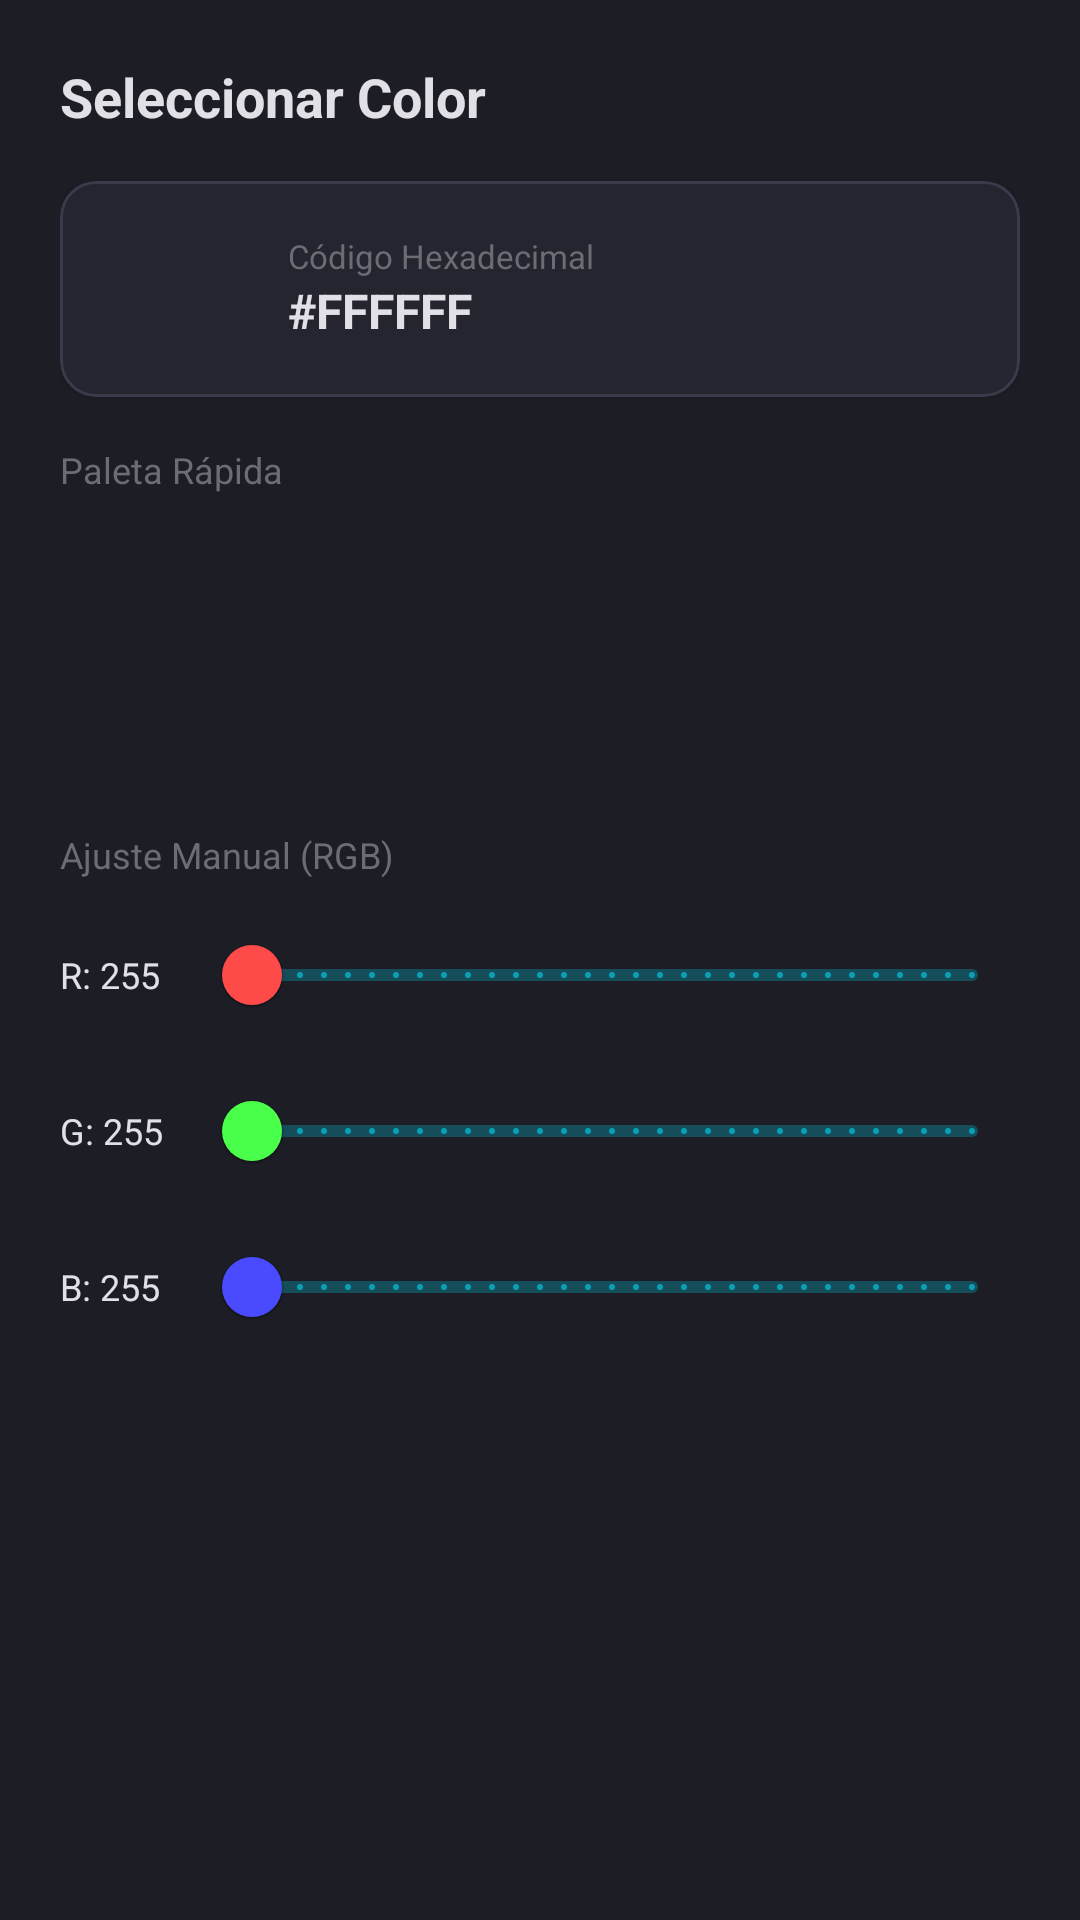

Reconstruct the res/layout file that produces this screen, plus the resources it refers to.
<!-- AndroidManifest.xml: application theme Theme.Wallpaper -->
<!-- res/layout/dialog_color_picker.xml -->
<?xml version="1.0" encoding="utf-8"?>
<LinearLayout xmlns:android="http://schemas.android.com/apk/res/android"
    xmlns:app="http://schemas.android.com/apk/res-auto"
    android:layout_width="match_parent"
    android:layout_height="wrap_content"
    android:orientation="vertical"
    android:padding="20dp"
    android:background="#1D1D26">

    <TextView
        android:layout_width="match_parent"
        android:layout_height="wrap_content"
        android:text="@string/color_seleccionar_color"
        android:textColor="#E0E0E6"
        android:textSize="18sp"
        android:textStyle="bold"
        android:layout_marginBottom="16dp" />

    
    <com.google.android.material.card.MaterialCardView
        android:layout_width="match_parent"
        android:layout_height="wrap_content"
        app:cardBackgroundColor="#252530"
        app:cardCornerRadius="12dp"
        app:strokeColor="#3A3A4A"
        app:strokeWidth="1dp"
        android:layout_marginBottom="16dp">

        <LinearLayout
            android:layout_width="match_parent"
            android:layout_height="wrap_content"
            android:orientation="horizontal"
            android:gravity="center_vertical"
            android:padding="12dp">

            <View
                android:id="@+id/dialogColorPreview"
                android:layout_width="48dp"
                android:layout_height="48dp"
                android:layout_marginEnd="16dp" />

            <LinearLayout
                android:layout_width="match_parent"
                android:layout_height="wrap_content"
                android:orientation="vertical">

                <TextView
                    android:layout_width="wrap_content"
                    android:layout_height="wrap_content"
                    android:text="@string/color_cdigo_hexadecimal"
                    android:textColor="#6C6C75"
                    android:textSize="11sp" />

                <EditText
                    android:id="@+id/dialogColorHexInput"
                    android:layout_width="match_parent"
                    android:layout_height="wrap_content"
                    android:background="@android:color/transparent"
                    android:text="#FFFFFF"
                    android:textColor="#E0E0E6"
                    android:textSize="16sp"
                    android:textStyle="bold"
                    android:maxLength="7"
                    android:singleLine="true"
                    android:inputType="textCapCharacters" />
            </LinearLayout>
        </LinearLayout>
    </com.google.android.material.card.MaterialCardView>

    
    <TextView
        android:layout_width="match_parent"
        android:layout_height="wrap_content"
        android:text="@string/color_paleta_rpida"
        android:textColor="#6C6C75"
        android:textSize="12sp"
        android:layout_marginBottom="8dp" />

    <LinearLayout
        android:layout_width="match_parent"
        android:layout_height="wrap_content"
        android:orientation="vertical"
        android:layout_marginBottom="16dp">

        
        <LinearLayout
            android:layout_width="match_parent"
            android:layout_height="wrap_content"
            android:orientation="horizontal"
            android:gravity="center"
            android:layout_marginBottom="8dp">

            <View android:id="@+id/presetColor0" android:layout_width="32dp" android:layout_height="32dp" android:layout_margin="4dp" />
            <View android:id="@+id/presetColor1" android:layout_width="32dp" android:layout_height="32dp" android:layout_margin="4dp" />
            <View android:id="@+id/presetColor2" android:layout_width="32dp" android:layout_height="32dp" android:layout_margin="4dp" />
            <View android:id="@+id/presetColor3" android:layout_width="32dp" android:layout_height="32dp" android:layout_margin="4dp" />
            <View android:id="@+id/presetColor4" android:layout_width="32dp" android:layout_height="32dp" android:layout_margin="4dp" />
            <View android:id="@+id/presetColor5" android:layout_width="32dp" android:layout_height="32dp" android:layout_margin="4dp" />
        </LinearLayout>

        
        <LinearLayout
            android:layout_width="match_parent"
            android:layout_height="wrap_content"
            android:orientation="horizontal"
            android:gravity="center">

            <View android:id="@+id/presetColor6" android:layout_width="32dp" android:layout_height="32dp" android:layout_margin="4dp" />
            <View android:id="@+id/presetColor7" android:layout_width="32dp" android:layout_height="32dp" android:layout_margin="4dp" />
            <View android:id="@+id/presetColor8" android:layout_width="32dp" android:layout_height="32dp" android:layout_margin="4dp" />
            <View android:id="@+id/presetColor9" android:layout_width="32dp" android:layout_height="32dp" android:layout_margin="4dp" />
            <View android:id="@+id/presetColor10" android:layout_width="32dp" android:layout_height="32dp" android:layout_margin="4dp" />
            <View android:id="@+id/presetColor11" android:layout_width="32dp" android:layout_height="32dp" android:layout_margin="4dp" />
        </LinearLayout>
    </LinearLayout>

    
    <TextView
        android:layout_width="match_parent"
        android:layout_height="wrap_content"
        android:text="@string/color_ajuste_manual_rgb"
        android:textColor="#6C6C75"
        android:textSize="12sp"
        android:layout_marginBottom="8dp" />

    
    <LinearLayout
        android:layout_width="match_parent"
        android:layout_height="wrap_content"
        android:orientation="horizontal"
        android:gravity="center_vertical"
        android:layout_marginBottom="4dp">

        <TextView
            android:id="@+id/labelR"
            android:layout_width="48dp"
            android:layout_height="wrap_content"
            android:text="@string/color_r_255"
            android:textColor="#E0E0E6"
            android:textSize="12sp" />

        <com.google.android.material.slider.Slider
            android:id="@+id/sliderR"
            android:layout_width="match_parent"
            android:layout_height="wrap_content"
            android:valueFrom="0"
            android:valueTo="255"
            android:stepSize="1"
            app:thumbColor="#FF4A4A"
            app:trackColorActive="#FF4A4A" />
    </LinearLayout>

    
    <LinearLayout
        android:layout_width="match_parent"
        android:layout_height="wrap_content"
        android:orientation="horizontal"
        android:gravity="center_vertical"
        android:layout_marginBottom="4dp">

        <TextView
            android:id="@+id/labelG"
            android:layout_width="48dp"
            android:layout_height="wrap_content"
            android:text="@string/color_g_255"
            android:textColor="#E0E0E6"
            android:textSize="12sp" />

        <com.google.android.material.slider.Slider
            android:id="@+id/sliderG"
            android:layout_width="match_parent"
            android:layout_height="wrap_content"
            android:valueFrom="0"
            android:valueTo="255"
            android:stepSize="1"
            app:thumbColor="#4AFF4A"
            app:trackColorActive="#4AFF4A" />
    </LinearLayout>

    
    <LinearLayout
        android:layout_width="match_parent"
        android:layout_height="wrap_content"
        android:orientation="horizontal"
        android:gravity="center_vertical">

        <TextView
            android:id="@+id/labelB"
            android:layout_width="48dp"
            android:layout_height="wrap_content"
            android:text="@string/color_b_255"
            android:textColor="#E0E0E6"
            android:textSize="12sp" />

        <com.google.android.material.slider.Slider
            android:id="@+id/sliderB"
            android:layout_width="match_parent"
            android:layout_height="wrap_content"
            android:valueFrom="0"
            android:valueTo="255"
            android:stepSize="1"
            app:thumbColor="#4A4AFF"
            app:trackColorActive="#4A4AFF" />
    </LinearLayout>

</LinearLayout>
<!-- resources referenced by this layout -->
<resources>
  <string name="color_ajuste_manual_rgb">Ajuste Manual (RGB)</string>
  <string name="color_b_255">B: 255</string>
  <string name="color_cdigo_hexadecimal">Código Hexadecimal</string>
  <string name="color_g_255">G: 255</string>
  <string name="color_paleta_rpida">Paleta Rápida</string>
  <string name="color_r_255">R: 255</string>
  <string name="color_seleccionar_color">Seleccionar Color</string>
  <style name="Theme.Wallpaper" parent="Theme.MaterialComponents.DayNight.DarkActionBar">
          
          <item name="colorPrimary">@color/accent_storm</item>
          <item name="colorPrimaryVariant">#00BFFF</item>
          <item name="colorOnPrimary">@color/white</item>
          
          <item name="colorSecondary">@color/teal_200</item>
          <item name="colorSecondaryVariant">@color/teal_700</item>
          <item name="colorOnSecondary">@color/black</item>
          
          <item name="android:statusBarColor">?attr/colorPrimaryVariant</item>
          
      </style>
  <color name="accent_storm">#00E5FF</color>
  <color name="white">#FFFFFFFF</color>
  <color name="teal_200">#FF03DAC5</color>
  <color name="teal_700">#FF018786</color>
  <color name="black">#FF000000</color>
</resources>
